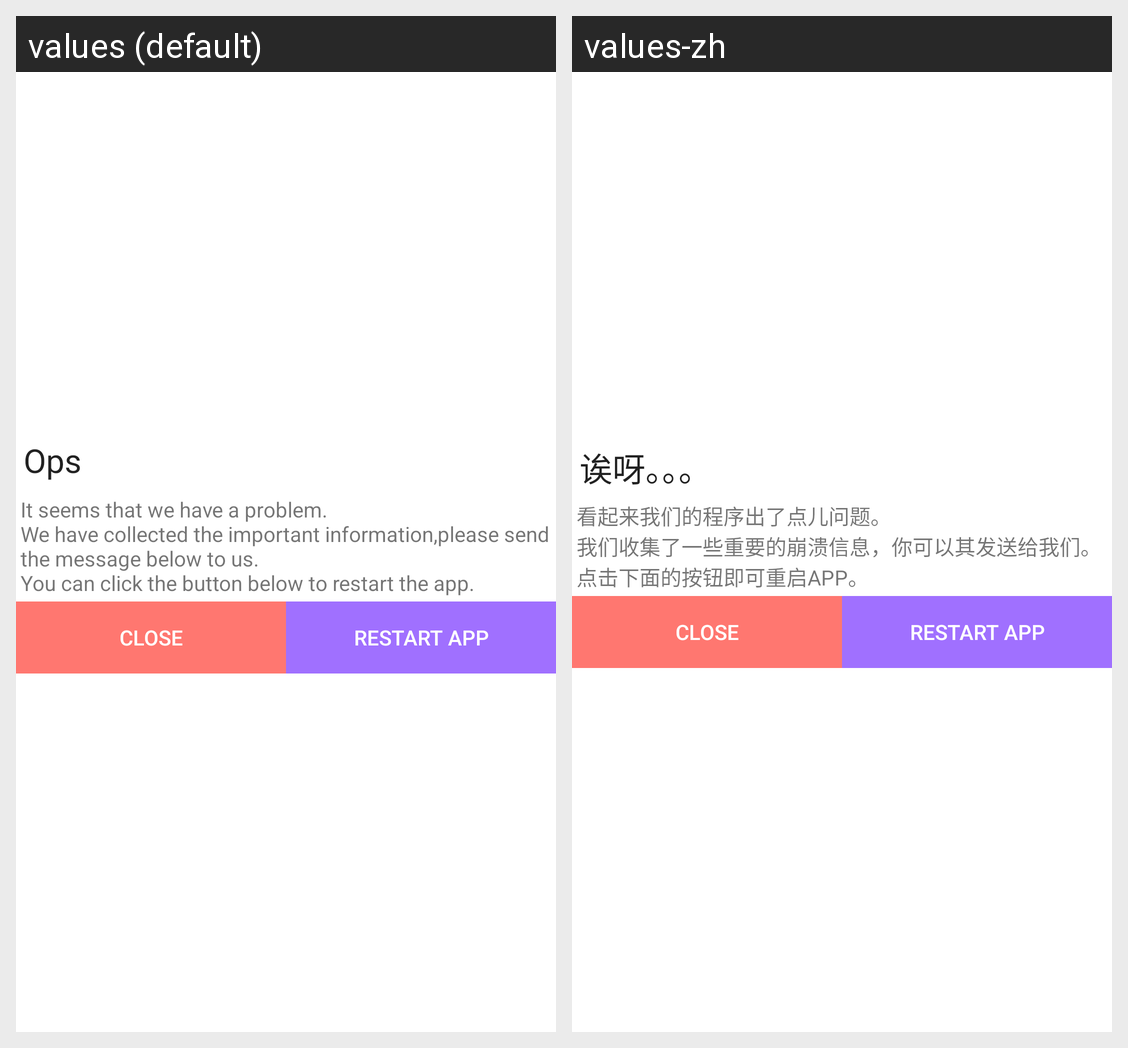

Strings drawn on this Android screen and how each of the app's shown locales translates them:
Android screen res/layout/woodpecker_demo_crash_dialog.xml rendered under 2 locales, left to right: values (default), values-zh. Device: Nexus 5 (rendered at 1080×1920; each locale shown at half size, 540×960, under a caption strip naming it); theme Theme.MaterialComponents.DayNight.NoActionBar.
Strings drawn on this screen, with the default value and each locale's value (text and hints the layout hard-codes, and strings that could not be matched under every locale, appear in the picture but are not listed):

demo_crash_title
  values: Ops
  values-zh: 诶呀。。。

demo_crash_message
  values: It seems that we have a problem.
      We have collected the important information,please send the message below to us.
      You can click the button below to restart the app.
  values-zh: 看起来我们的程序出了点儿问题。
      我们收集了一些重要的崩溃信息，你可以其发送给我们。
      点击下面的按钮即可重启APP。

demo_crash_button_close
  values: Close
  values-zh: Close

demo_crash_button_restart
  values: Restart APP
  values-zh: Restart APP
